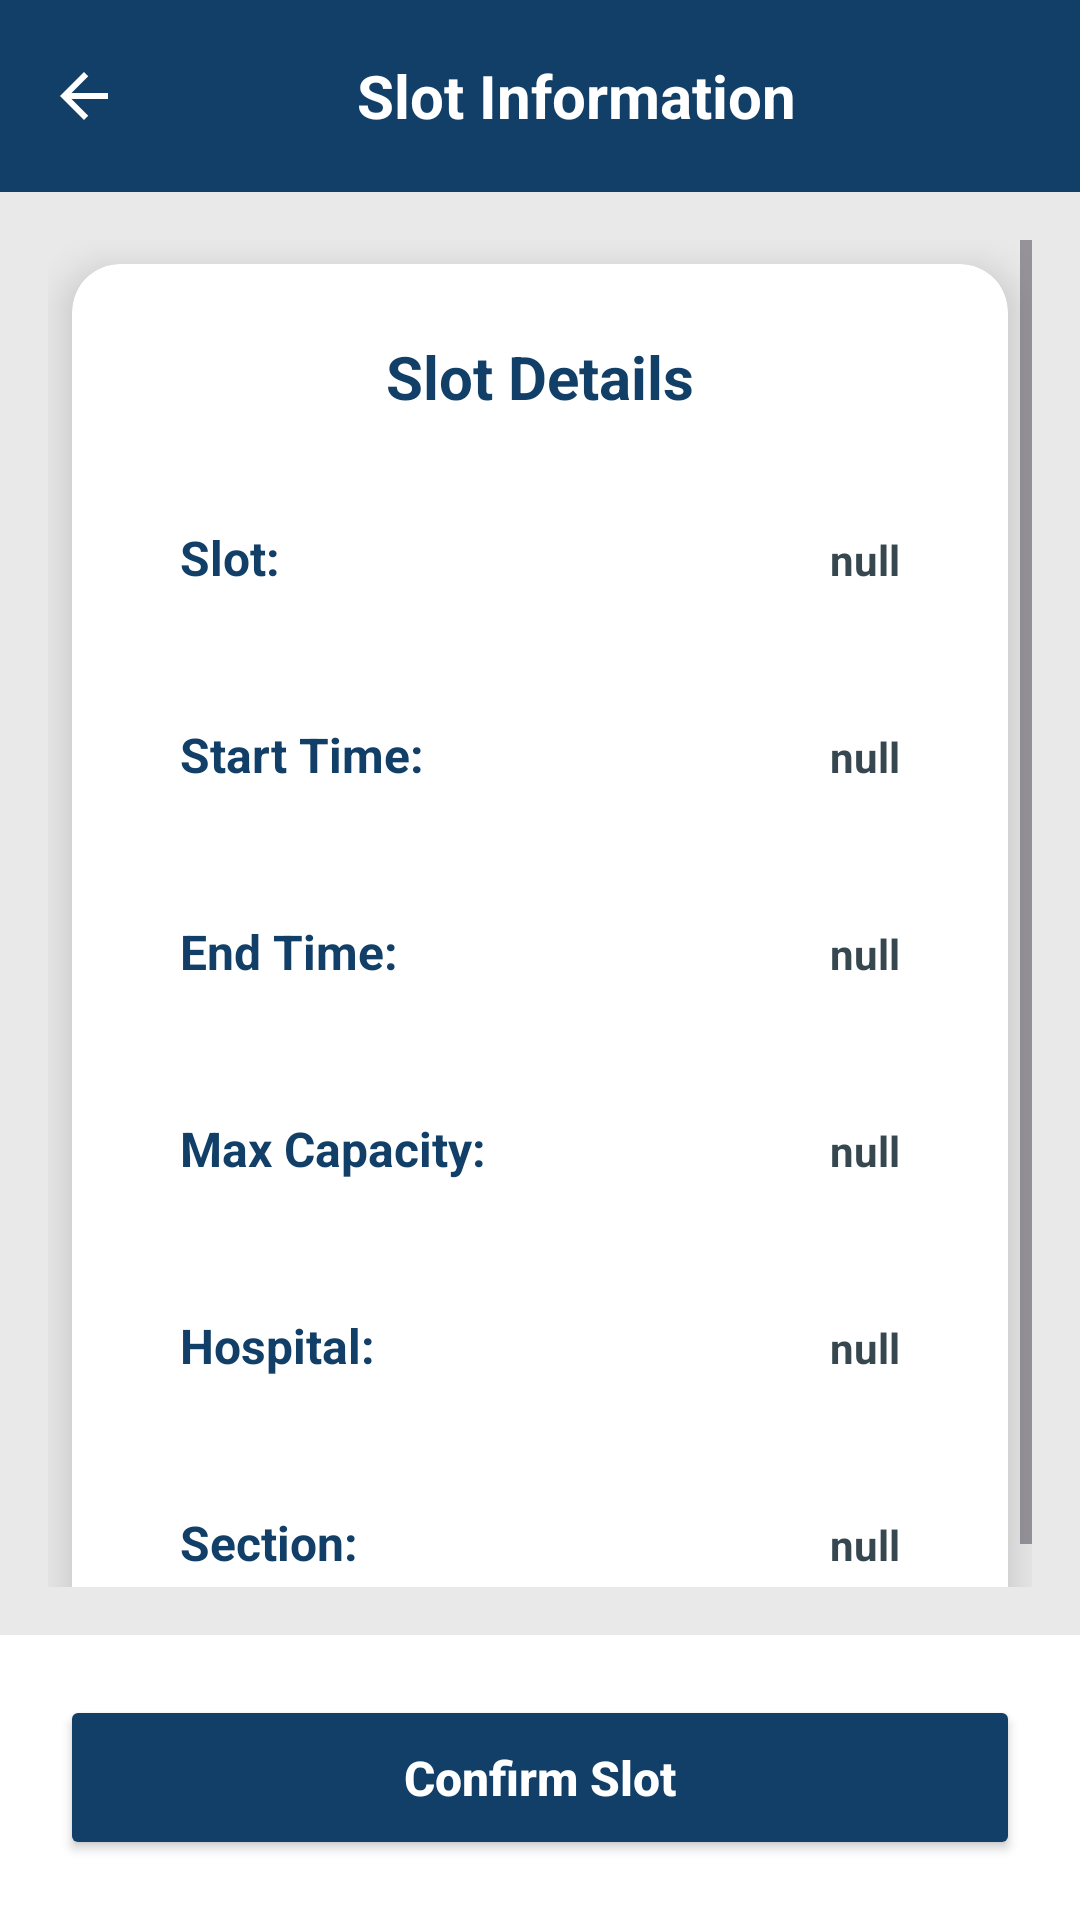

Here is an Android app screen rendered from its layout file. Give the layout XML and the strings, colors and styles it references.
<!-- AndroidManifest.xml: application theme Theme.Sapa -->
<!-- res/layout/activity_slot_info.xml -->
<?xml version="1.0" encoding="utf-8"?>
<androidx.constraintlayout.widget.ConstraintLayout xmlns:android="http://schemas.android.com/apk/res/android"
    xmlns:app="http://schemas.android.com/apk/res-auto"
    xmlns:tools="http://schemas.android.com/tools"
    android:id="@+id/main"
    android:layout_width="match_parent"
    android:layout_height="match_parent"
    android:background="@color/gray_500"
    tools:context=".slotInfo">

    <LinearLayout
        android:id="@+id/topPanel"
        android:layout_width="match_parent"
        android:layout_height="?attr/actionBarSize"
        android:background="@color/mainColor"
        android:orientation="horizontal"
        android:paddingStart="16dp"
        android:paddingEnd="16dp"
        app:layout_constraintEnd_toEndOf="parent"
        app:layout_constraintStart_toStartOf="parent"
        app:layout_constraintTop_toTopOf="parent">

        <ImageButton
            android:id="@+id/backButton"
            android:layout_width="wrap_content"
            android:layout_height="wrap_content"
            android:layout_gravity="center_vertical"
            android:background="?attr/selectableItemBackgroundBorderless"
            android:src="@drawable/ic_arrow_back"
            android:tint="@color/white" />

        <TextView
            android:layout_width="0dp"
            android:layout_height="wrap_content"
            android:layout_gravity="center_vertical"
            android:layout_weight="1"
            android:gravity="center_horizontal"
            android:text="Slot Information"
            android:textColor="@color/white"
            android:textSize="20sp"
            android:textStyle="bold" />
    </LinearLayout>

    <ScrollView
        android:layout_width="0dp"
        android:layout_height="0dp"
        android:padding="16dp"
        app:layout_constraintBottom_toTopOf="@+id/buttonContainer"
        app:layout_constraintEnd_toEndOf="parent"
        app:layout_constraintStart_toStartOf="parent"
        app:layout_constraintTop_toBottomOf="@+id/topPanel">

        <androidx.cardview.widget.CardView
            android:layout_width="match_parent"
            android:layout_height="wrap_content"
            android:layout_margin="8dp"
            app:cardCornerRadius="16dp"
            app:cardElevation="8dp"
            app:cardBackgroundColor="@color/white">

            <LinearLayout
                android:layout_width="match_parent"
                android:layout_height="wrap_content"
                android:orientation="vertical"
                android:padding="24dp">

                <TextView
                    android:layout_width="match_parent"
                    android:layout_height="wrap_content"
                    android:layout_marginBottom="24dp"
                    android:gravity="center_horizontal"
                    android:text="Slot Details"
                    android:textColor="@color/mainColor"
                    android:textSize="20sp"
                    android:textStyle="bold" />

                <LinearLayout
                    android:layout_width="match_parent"
                    android:layout_height="wrap_content"
                    android:layout_marginBottom="20dp"
                    android:orientation="horizontal"
                    android:background="?attr/selectableItemBackground"
                    android:padding="12dp"
                    android:backgroundTint="#F5F9FF">

                    <TextView
                        android:layout_width="0dp"
                        android:layout_height="wrap_content"
                        android:layout_weight="1"
                        android:text="Slot:"
                        android:textColor="@color/mainColor"
                        android:textSize="16sp"
                        android:textStyle="bold" />

                    <TextView
                        android:id="@+id/slotNameValue"
                        android:layout_width="wrap_content"
                        android:layout_height="wrap_content"
                        android:text="null"
                        android:textColor="#37474F"
                        android:textSize="14sp"
                        android:textStyle="bold" />
                </LinearLayout>

                <LinearLayout
                    android:layout_width="match_parent"
                    android:layout_height="wrap_content"
                    android:layout_marginBottom="20dp"
                    android:orientation="horizontal"
                    android:background="?attr/selectableItemBackground"
                    android:padding="12dp"
                    android:backgroundTint="#F5F9FF">

                    <TextView
                        android:layout_width="0dp"
                        android:layout_height="wrap_content"
                        android:layout_weight="1"
                        android:text="Start Time:"
                        android:textColor="@color/mainColor"
                        android:textSize="16sp"
                        android:textStyle="bold" />

                    <TextView
                        android:id="@+id/startTimeValue"
                        android:layout_width="wrap_content"
                        android:layout_height="wrap_content"
                        android:text="null"
                        android:textColor="#37474F"
                        android:textSize="14sp"
                        android:textStyle="bold" />
                </LinearLayout>

                <LinearLayout
                    android:layout_width="match_parent"
                    android:layout_height="wrap_content"
                    android:layout_marginBottom="20dp"
                    android:orientation="horizontal"
                    android:background="?attr/selectableItemBackground"
                    android:padding="12dp"
                    android:backgroundTint="#F5F9FF">

                    <TextView
                        android:layout_width="0dp"
                        android:layout_height="wrap_content"
                        android:layout_weight="1"
                        android:text="End Time:"
                        android:textColor="@color/mainColor"
                        android:textSize="16sp"
                        android:textStyle="bold" />

                    <TextView
                        android:id="@+id/endTimeValue"
                        android:layout_width="wrap_content"
                        android:layout_height="wrap_content"
                        android:text="null"
                        android:textColor="#37474F"
                        android:textSize="14sp"
                        android:textStyle="bold" />
                </LinearLayout>

                <LinearLayout
                    android:layout_width="match_parent"
                    android:layout_height="wrap_content"
                    android:layout_marginBottom="20dp"
                    android:orientation="horizontal"
                    android:background="?attr/selectableItemBackground"
                    android:padding="12dp"
                    android:backgroundTint="#F5F9FF">

                    <TextView
                        android:layout_width="0dp"
                        android:layout_height="wrap_content"
                        android:layout_weight="1"
                        android:text="Max Capacity:"
                        android:textColor="@color/mainColor"
                        android:textSize="16sp"
                        android:textStyle="bold" />

                    <TextView
                        android:id="@+id/maxCapacityValue"
                        android:layout_width="wrap_content"
                        android:layout_height="wrap_content"
                        android:text="null"
                        android:textColor="#37474F"
                        android:textSize="14sp"
                        android:textStyle="bold" />
                </LinearLayout>

                <LinearLayout
                    android:layout_width="match_parent"
                    android:layout_height="wrap_content"
                    android:layout_marginBottom="20dp"
                    android:orientation="horizontal"
                    android:background="?attr/selectableItemBackground"
                    android:padding="12dp"
                    android:backgroundTint="#F5F9FF">

                    <TextView
                        android:layout_width="0dp"
                        android:layout_height="wrap_content"
                        android:layout_weight="1"
                        android:text="Hospital:"
                        android:textColor="@color/mainColor"
                        android:textSize="16sp"
                        android:textStyle="bold" />

                    <TextView
                        android:id="@+id/hospitalNameValue"
                        android:layout_width="wrap_content"
                        android:layout_height="wrap_content"
                        android:text="null"
                        android:textColor="#37474F"
                        android:textSize="14sp"
                        android:textStyle="bold" />
                </LinearLayout>

                <LinearLayout
                    android:layout_width="match_parent"
                    android:layout_height="wrap_content"
                    android:orientation="horizontal"
                    android:background="?attr/selectableItemBackground"
                    android:padding="12dp"
                    android:backgroundTint="#F5F9FF">

                    <TextView
                        android:layout_width="0dp"
                        android:layout_height="wrap_content"
                        android:layout_weight="1"
                        android:text="Section:"
                        android:textColor="@color/mainColor"
                        android:textSize="16sp"
                        android:textStyle="bold" />

                    <TextView
                        android:id="@+id/sectionNameValue"
                        android:layout_width="wrap_content"
                        android:layout_height="wrap_content"
                        android:text="null"
                        android:textColor="#37474F"
                        android:textSize="14sp"
                        android:textStyle="bold" />
                </LinearLayout>
            </LinearLayout>
        </androidx.cardview.widget.CardView>
    </ScrollView>

    <LinearLayout
        android:id="@+id/buttonContainer"
        android:layout_width="match_parent"
        android:layout_height="wrap_content"
        android:background="@color/white"
        android:orientation="vertical"
        android:padding="20dp"
        app:layout_constraintBottom_toBottomOf="parent"
        app:layout_constraintEnd_toEndOf="parent"
        app:layout_constraintStart_toStartOf="parent">

        <Button
            android:id="@+id/actionButton"
            android:layout_width="match_parent"
            android:layout_height="55dp"
            android:backgroundTint="@color/mainColor"
            android:text="Confirm Slot"
            android:textAllCaps="false"
            android:textColor="@color/white"
            android:textSize="16sp"
            android:textStyle="bold"
            app:cornerRadius="12dp" />
    </LinearLayout>

</androidx.constraintlayout.widget.ConstraintLayout>
<!-- resources referenced by this layout -->
<resources>
  <color name="gray_500">#E9E9E9</color>
  <color name="mainColor">#113F67</color>
  <color name="white">#FFFFFFFF</color>
  <!-- drawable ic_arrow_back (drawable) -->
  <vector xmlns:android="http://schemas.android.com/apk/res/android" android:autoMirrored="true" android:height="24dp" android:tint="@color/mainColor" android:viewportHeight="24" android:viewportWidth="24" android:width="24dp">
        
      <path android:fillColor="@android:color/white" android:pathData="M20,11H7.83l5.59,-5.59L12,4l-8,8 8,8 1.41,-1.41L7.83,13H20v-2z"/>
      
  </vector>
  <style name="Theme.Sapa" parent="Base.Theme.Sapa" />
  <style name="Base.Theme.Sapa" parent="Theme.Material3.DayNight.NoActionBar">
          
          
      </style>
</resources>
